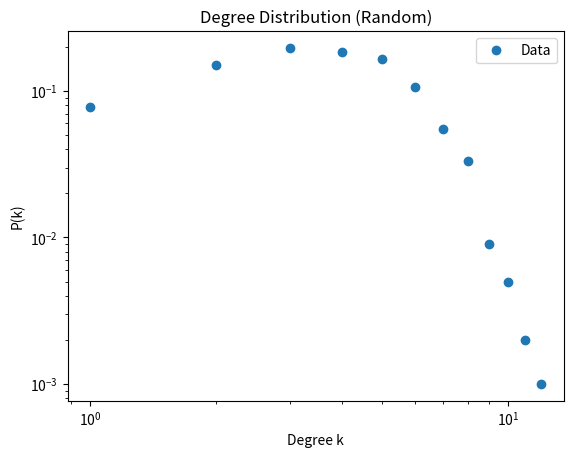
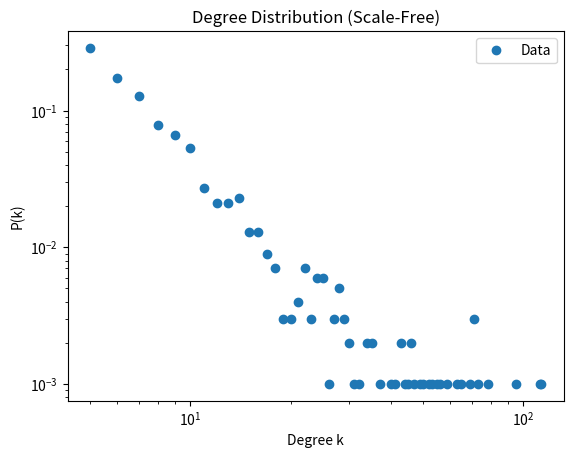
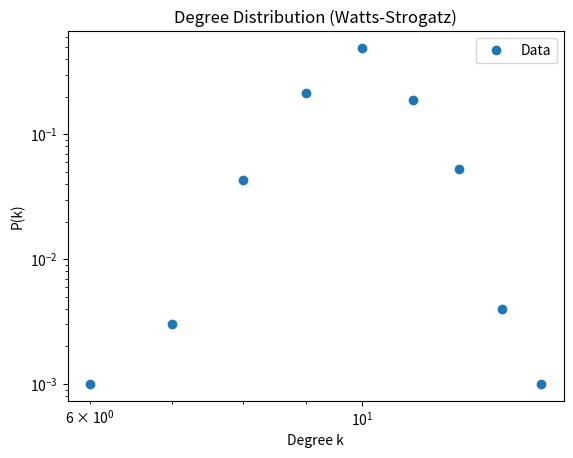
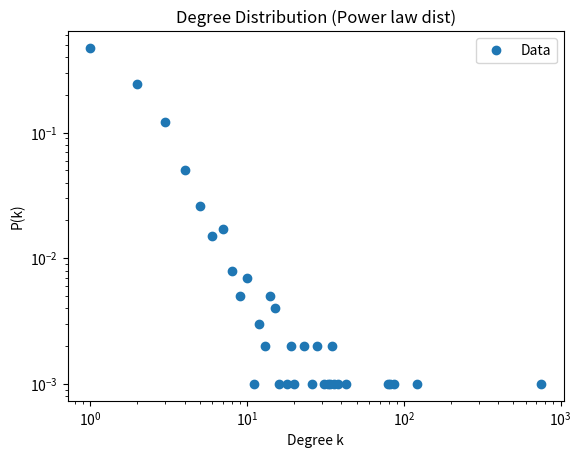

The matplotlib source for these figures, in order:
# -*- coding: utf-8 -*-
"""1.ipynb

Automatically generated by Colab.

Original file is located at
    https://colab.research.google.com/drive/1-7T7Kyu4LPsiTlCSfdSPyeRZGyAY3TOC
"""

import networkx as nx
import random
import matplotlib.pyplot as plt

import networkx as nx
import numpy as np
import matplotlib.pyplot as plt
from scipy.stats import linregress
import random

def load_graph(file_path):
    ext = file_path.split('.')[-1].lower()
    if ext == 'gml':
        return nx.read_gml(file_path)
    elif ext == 'csv':
        return nx.read_edgelist(file_path, delimiter=',', nodetype=int, create_using=nx.Graph())
    elif ext == 'txt':
        return nx.read_edgelist(file_path, nodetype=int, create_using=nx.Graph())
    else:
        raise ValueError("Unsupported file format. Use txt, csv, or gml.")

def compute_properties(G, graph_type):
    degree_list = []
    for n, d in G.degree():
        degree_list.append(d)
    degrees = np.array(degree_list)

    avg_degree = np.mean(degrees)
    if nx.is_connected(G):
        avg_path = nx.average_shortest_path_length(G)
    else:
        avg_path = float('inf')
        print(f"{graph_type} graph is not connected.")
    clustering = nx.average_clustering(G)
    avg_k2 = np.mean(degrees ** 2)
    kappa = avg_k2 / avg_degree - 1 if avg_degree > 0 else 0
    critical_threshold = 1 / kappa if kappa > 0 else 0

    print(f"{graph_type} - Average Degree: {avg_degree}")
    print(f"{graph_type} - Average Path Length: {avg_path}")
    print(f"{graph_type} - Clustering Coefficient: {clustering}")
    print(f"{graph_type} - Critical Threshold (percolation p_c): {critical_threshold}")

    # Degree distribution plot (log-log)
    unique, counts = np.unique(degrees, return_counts=True)
    p_k = counts / float(len(degrees))
    plt.figure()
    plt.plot(unique, p_k, 'o', label='Data')
    plt.xscale('log')
    plt.yscale('log')
    plt.title(f'Degree Distribution ({graph_type})')
    plt.xlabel('Degree k')
    plt.ylabel('P(k)')
    plt.legend()
    plt.show()

    # For scale-free: check power-law fit and find exponent
    if graph_type == 'Scale-Free':
        mask = (unique >= 2) & (p_k > 0)
        if np.sum(mask) > 1:
            log_k = np.log(unique[mask])
            log_p = np.log(p_k[mask])
            result = linregress(log_k, log_p)
            gamma = -result.slope
            r2 = result.rvalue ** 2
            print(f"{graph_type} - Power-law exponent gamma: {gamma}")
            print(f"{graph_type} - R^2 for power-law fit: {r2}")
            if r2 > 0.9:
                print(f"{graph_type} - Fits power-law distribution well.")
            else:
                print(f"{graph_type} - Does not fit power-law distribution well.")
        else:
            print(f"{graph_type} - Insufficient data for power-law fit.")

    # Check path length between 2 random nodes
    nodes = list(G.nodes)
    u = random.choice(nodes)
    v = random.choice(nodes)
    while u == v:
        v = random.choice(nodes)
    if nx.has_path(G, u, v):
        dist = nx.shortest_path_length(G, u, v)
        print(f"{graph_type} - Distance between random nodes {u} and {v}: {dist}")
        if dist < 6:
            print(f"{graph_type} - Path length < 6 degrees of separation.")
        else:
            print(f"{graph_type} - Path length >= 6 degrees of separation.")
    else:
        print(f"{graph_type} - No path between random nodes {u} and {v}.")

try:
    print("FROM GML reading")
    G_loaded = load_graph('/content/network.gml')
    print("Loaded Graph from File")
    compute_properties(G_loaded, 'Loaded')
except FileNotFoundError:
    print("File not found. Please update the file path to your GML file.")
except Exception as e:
    print(f"An error occurred: {e}")

def generate_powerlaw_configuration(n, gamma, ensure_simple=True):
    seq = nx.utils.powerlaw_sequence(n, gamma)
    seq = [max(1, int(round(x))) for x in seq]
    if sum(seq) % 2 == 1:
        seq[np.random.randint(0, n)] += 1
    G_multi = nx.configuration_model(seq, create_using=None)
    if ensure_simple:
        G = nx.Graph(G_multi)  # removes parallel edges, keeps self-loops as edges (we remove them)
        G.remove_edges_from(nx.selfloop_edges(G))
        return G
    else:
        return G_multi

# Generate and analyze the 3 model graphs
n = 1000  # Number of nodes

# Random (Erdos-Renyi) graph, target avg degree ~10
avg_k = 4 # target average degree
p = avg_k / (n - 1)  # for ER
G_er = nx.erdos_renyi_graph(n, p)
print("\nRandom Graph")
compute_properties(G_er, 'Random')

# Scale-Free (Barabasi-Albert) graph, target avg degree ~10
m_ba = 5  # m=5 gives avg degree ~10
G_ba = nx.barabasi_albert_graph(n, m_ba)
print("\nScale-Free Graph")
compute_properties(G_ba, 'Scale-Free')

# Watts-Strogatz graph, target avg degree 10
k_ws = 10
p_ws = 0.1  # Rewiring probability
G_ws = nx.watts_strogatz_graph(n, k_ws, p_ws)
print("\nWatts-Strogatz Graph")
compute_properties(G_ws, 'Watts-Strogatz')

G_pow=generate_powerlaw_configuration(n, gamma=2.1, ensure_simple=True)
compute_properties(G_pow,'Power law dist')
